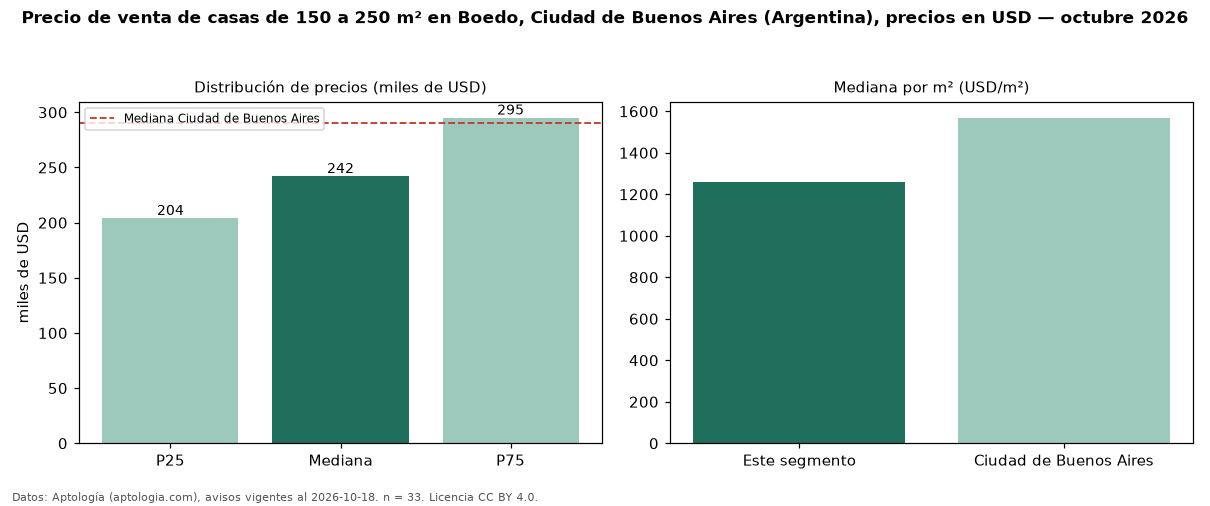

Values plotted in this chart, from the file beside it:
seccion, metrica, valor, moneda, n
filtro, area5, de 150 a 250 m², , 33
precio, p25, 204000, USD, 33
precio, mediana, 242000, USD, 33
precio, p75, 295000, USD, 33
precio, minimo, 98000, USD, 33
precio, maximo, 470000, USD, 33
m2, mediana_precio_m2, 1261, USD, 33
m2, area_mediana_m2, 195.0, m2, 33
banos, mediana_banos, 2.0, , 
habitaciones, 3+, 249000, USD, 31
ciudad, mediana_ciudad_referencia, 290000, USD, 
ciudad, mediana_m2_ciudad, 1568, USD, 
fuente, fecha_datos, 2026-10-18, , 
fuente, atribucion, https://www.aptologia.com/ar, , 
fuente, licencia, CC BY 4.0, , 
